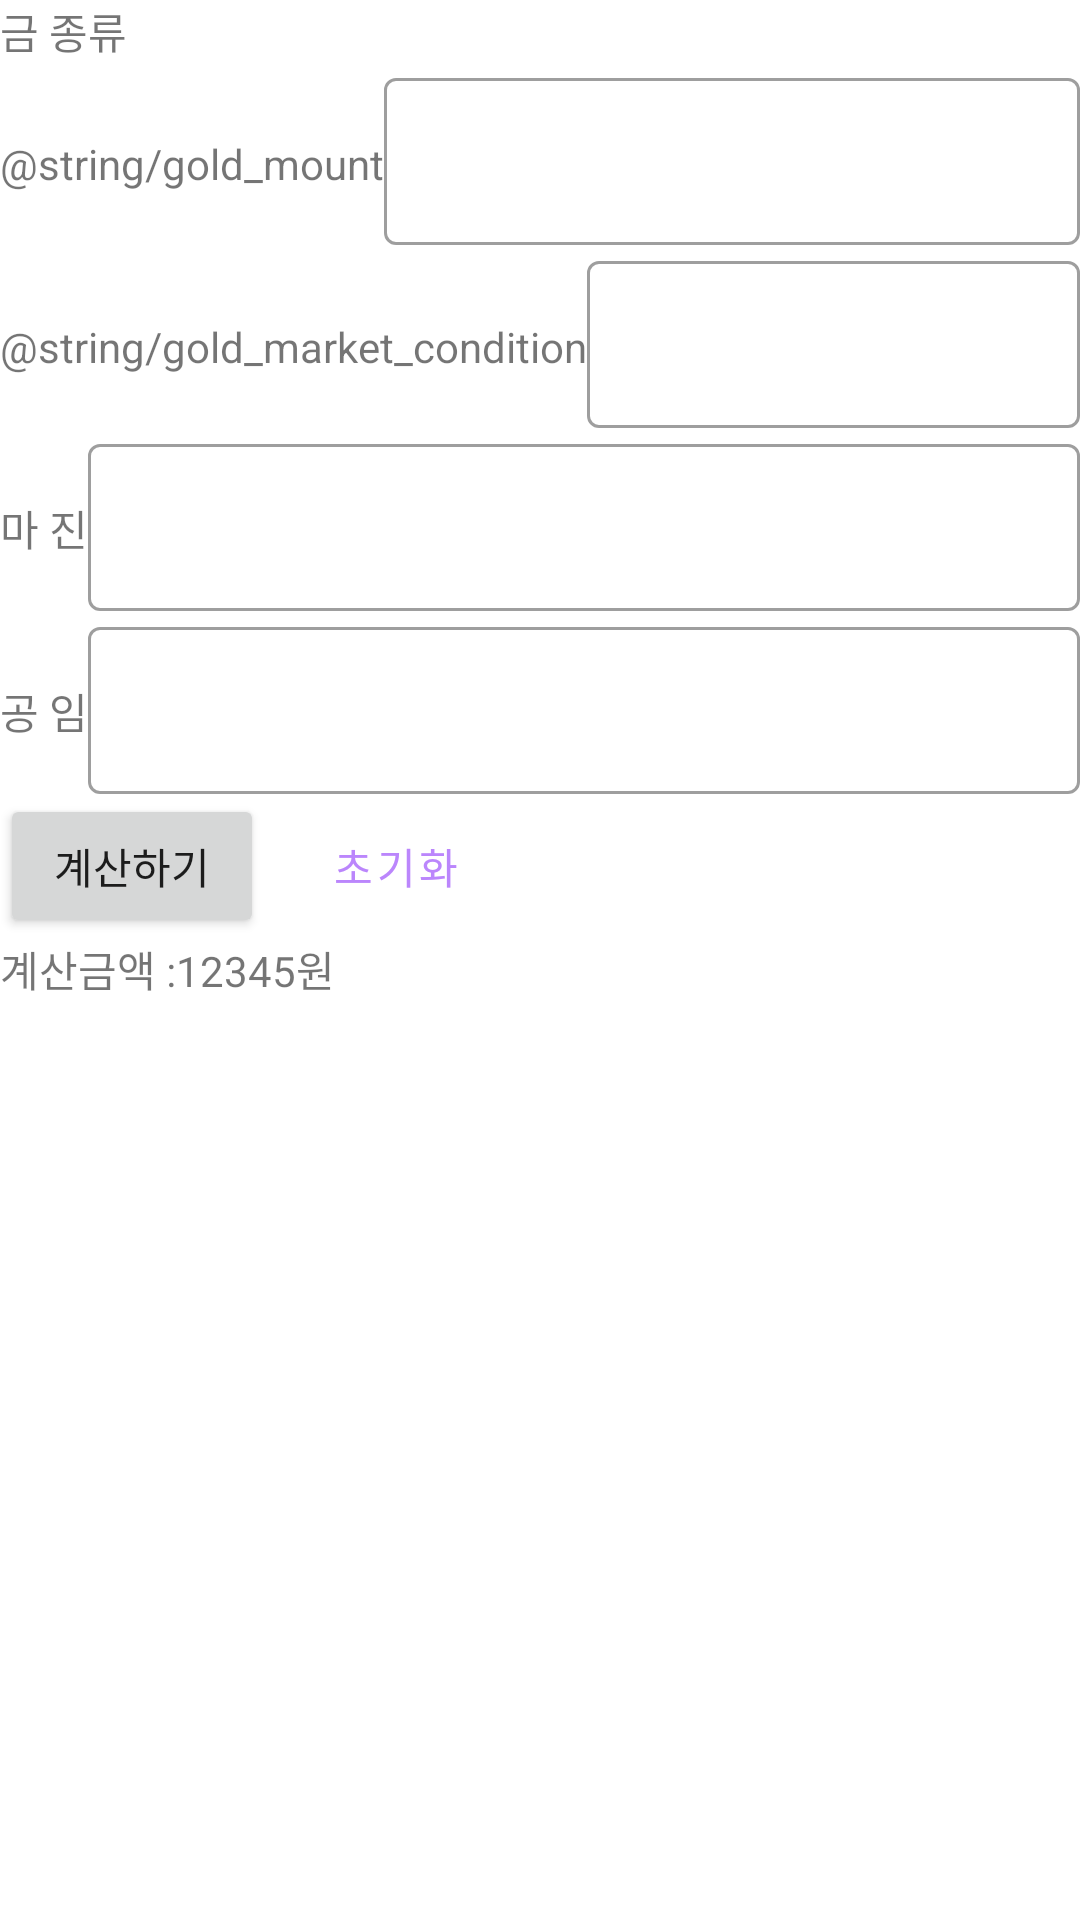

This screen was rendered from an Android layout file. Write that file and the resources it references.
<!-- AndroidManifest.xml: application theme Theme.GoldCalculator -->
<!-- res/layout/activity_main.xml -->
<?xml version="1.0" encoding="utf-8"?>
<LinearLayout xmlns:android="http://schemas.android.com/apk/res/android"
    xmlns:app="http://schemas.android.com/apk/res-auto"
    xmlns:tools="http://schemas.android.com/tools"
    android:layout_width="match_parent"
    android:layout_height="match_parent">

    <LinearLayout
        android:layout_width="match_parent"
        android:layout_height="match_parent"
        android:orientation="vertical">

        <LinearLayout
            android:layout_width="match_parent"
            android:layout_height="wrap_content"
            android:orientation="horizontal">

            <TextView
                android:layout_width="wrap_content"
                android:layout_height="wrap_content"
                android:text="@string/gold_kind" />

            <com.google.android.material.button.MaterialButtonToggleGroup
                android:id="@+id/gold_kind"
                android:layout_width="wrap_content"
                android:layout_height="wrap_content"
                app:singleSelection="true"
                app:selectionRequired="true"
                app:checkedButton="@id/gold_14k_button">

                <Button
                    android:id="@+id/gold_14k_button"
                    style="?attr/materialButtonOutlinedStyle"
                    android:layout_width="wrap_content"
                    android:layout_height="wrap_content"
                    android:text="14k" />

                <Button
                    android:id="@+id/gold_18k_button"
                    style="?attr/materialButtonOutlinedStyle"
                    android:layout_width="wrap_content"
                    android:layout_height="wrap_content"
                    android:text="18k" />

                <Button
                    android:id="@+id/gold_24k_button"
                    style="?attr/materialButtonOutlinedStyle"
                    android:layout_width="wrap_content"
                    android:layout_height="wrap_content"
                    android:text="24k" />
            </com.google.android.material.button.MaterialButtonToggleGroup>
        </LinearLayout>

        
        <LinearLayout
            android:layout_width="match_parent"
            android:layout_height="wrap_content"
            android:orientation="horizontal">

            <TextView
                android:layout_width="wrap_content"
                android:layout_height="wrap_content"
                android:text="@string/gold_mount" />

            <com.google.android.material.textfield.TextInputLayout
                android:id="@+id/gold_mount"
                style="@style/Widget.MaterialComponents.TextInputLayout.OutlinedBox"
                android:layout_width="match_parent"
                android:layout_height="wrap_content"
                app:endIconMode="clear_text"
                app:suffixText="g"
                >

                <com.google.android.material.textfield.TextInputEditText
                    android:layout_width="match_parent"
                    android:layout_height="wrap_content"
                    android:inputType="number"/>

            </com.google.android.material.textfield.TextInputLayout>

        </LinearLayout>

        
        <LinearLayout
            android:layout_width="match_parent"
            android:layout_height="wrap_content"
            android:orientation="horizontal">

            <TextView
                android:layout_width="wrap_content"
                android:layout_height="wrap_content"
                android:text="@string/gold_market_condition" />

            <com.google.android.material.textfield.TextInputLayout
                android:id="@+id/gold_market_condition"
                style="@style/Widget.MaterialComponents.TextInputLayout.OutlinedBox"
                android:layout_width="match_parent"
                android:layout_height="wrap_content"
                app:endIconMode="clear_text"
                app:suffixText="@string/won">

                <com.google.android.material.textfield.TextInputEditText
                    android:layout_width="match_parent"
                    android:layout_height="wrap_content"
                    android:inputType="number"/>

            </com.google.android.material.textfield.TextInputLayout>

        </LinearLayout>

        
        <LinearLayout
            android:layout_width="match_parent"
            android:layout_height="wrap_content"
            android:orientation="horizontal">

            <TextView
                android:layout_width="wrap_content"
                android:layout_height="wrap_content"
                android:text="@string/gold_margin" />

            <com.google.android.material.textfield.TextInputLayout
                android:id="@+id/gold_margin"
                style="@style/Widget.MaterialComponents.TextInputLayout.OutlinedBox"
                android:layout_width="match_parent"
                android:layout_height="wrap_content"
                app:endIconMode="clear_text"
                app:suffixText="@string/won">

                <com.google.android.material.textfield.TextInputEditText
                    android:layout_width="match_parent"
                    android:layout_height="wrap_content"
                    android:inputType="number"/>

            </com.google.android.material.textfield.TextInputLayout>

        </LinearLayout>

        
        <LinearLayout
            android:layout_width="match_parent"
            android:layout_height="wrap_content"
            android:orientation="horizontal">

            <TextView
                android:layout_width="wrap_content"
                android:layout_height="wrap_content"
                android:text="@string/gold_wage" />

            <com.google.android.material.textfield.TextInputLayout
                android:id="@+id/gold_wage"
                style="@style/Widget.MaterialComponents.TextInputLayout.OutlinedBox"
                android:layout_width="match_parent"
                android:layout_height="wrap_content"
                app:endIconMode="clear_text"
                app:suffixText="@string/won">

                <com.google.android.material.textfield.TextInputEditText
                    android:layout_width="match_parent"
                    android:layout_height="wrap_content"
                    android:inputType="number"/>

            </com.google.android.material.textfield.TextInputLayout>

        </LinearLayout>




        <LinearLayout
            android:layout_width="match_parent"
            android:layout_height="wrap_content"
            android:orientation="horizontal">

            <Button
                android:id="@+id/calculate"
                android:layout_width="wrap_content"
                android:layout_height="wrap_content"
                android:text="@string/calculate"/>

            <Button
                android:id="@+id/reset"
                android:layout_width="wrap_content"
                android:layout_height="wrap_content"
                android:text="@string/reset"
                style="?attr/materialButtonOutlinedStyle"/>

        </LinearLayout>

        <LinearLayout
            android:layout_width="match_parent"
            android:layout_height="wrap_content"
            android:orientation="horizontal">

            <TextView
                android:layout_width="wrap_content"
                android:layout_height="wrap_content"
                android:text="@string/gold_price"/>

            <TextView
                android:layout_width="wrap_content"
                android:layout_height="wrap_content"
                android:id="@+id/calculatedPrice"
                android:text="12345원"/>

        </LinearLayout>



    </LinearLayout>

</LinearLayout>
<!-- resources referenced by this layout -->
<resources>
  <string name="calculate">계산하기</string>
  <string name="gold_kind">금 종류</string>
  <string name="gold_margin">마 진</string>
  <string name="gold_price">계산금액 : </string>
  <string name="gold_wage">공 임</string>
  <string name="reset">초기화</string>
  <string name="won">원</string>
  <style name="Theme.GoldCalculator" parent="Theme.MaterialComponents.DayNight.NoActionBar">
          
          <item name="colorPrimary">@color/purple_200</item>
          <item name="colorPrimaryDark">@color/purple_500</item>
          <item name="colorAccent">@color/teal_200</item>
          
      </style>
  <!-- not gathered from this repository: default colours our renderer supplied (Android Studio template values) -->
  <color name="purple_200">#FFBB86FC</color>
  <color name="purple_500">#FF6200EE</color>
  <color name="teal_200">#FF03DAC5</color>
</resources>
